Run: headless pygame with SDL's dummy video driver; simulated clock (each Clock.tick advances the game by its frame time, no real sleeping); random seed 0; keys injected as events and as key.get_pressed() state; no mouse input.
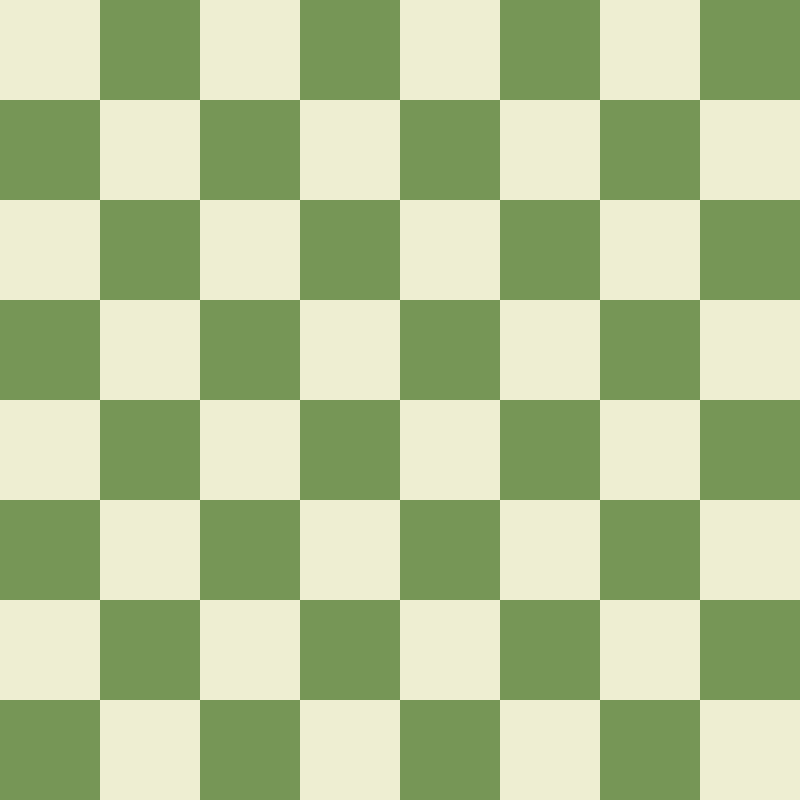
Frame 1 of 4 · flips 1–60 · no input
Frame 2 of 4 · flips 61–180 · tapped SPACE, RETURN · held RIGHT (→), D · screen unchanged from frame 1, image omitted
Frame 3 of 4 · flips 181–300 · held DOWN (↓), S · screen unchanged from frame 2, image omitted
Frame 4 of 4 · flips 301–420 · held LEFT (←), A, UP (↑), W · screen unchanged from frame 3, image omitted

The pygame program that drew these frames:

import pygame

pygame.init()

screen = pygame.display.set_mode((800, 800), pygame.RESIZABLE)
pygame.display.set_caption('Šah')
clock = pygame.time.Clock()
quit = False

def ploca_crtaj():
    (sirina, visina) = pygame.display.get_surface().get_size()

    screen.fill((18, 18, 18))

    if sirina > visina:
        kvad_sirina = visina / 8
        xpad = (sirina - visina)/2
        ypad = 0
    else:
        kvad_sirina = sirina / 8
        xpad = 0
        ypad = (visina - sirina)/2


    kvadrat = pygame.Surface((kvad_sirina, kvad_sirina))

    for i in range(8):
        for j in range(8):
            if (i+j) % 2 == 0:
                kvadrat.fill((238,238,210))
                screen.blit(kvadrat, (i*kvad_sirina + xpad, j*kvad_sirina + ypad))
            else:
                kvadrat.fill((118,150,86))
                screen.blit(kvadrat, (i*kvad_sirina + xpad, j*kvad_sirina + ypad))
                

# GLAVNA PETLJA
while not quit:
    for event in pygame.event.get():
        if event.type == pygame.QUIT:
            quit = True

    ploca_crtaj()

    pygame.display.flip()
    clock.tick(60)

pygame.quit()
